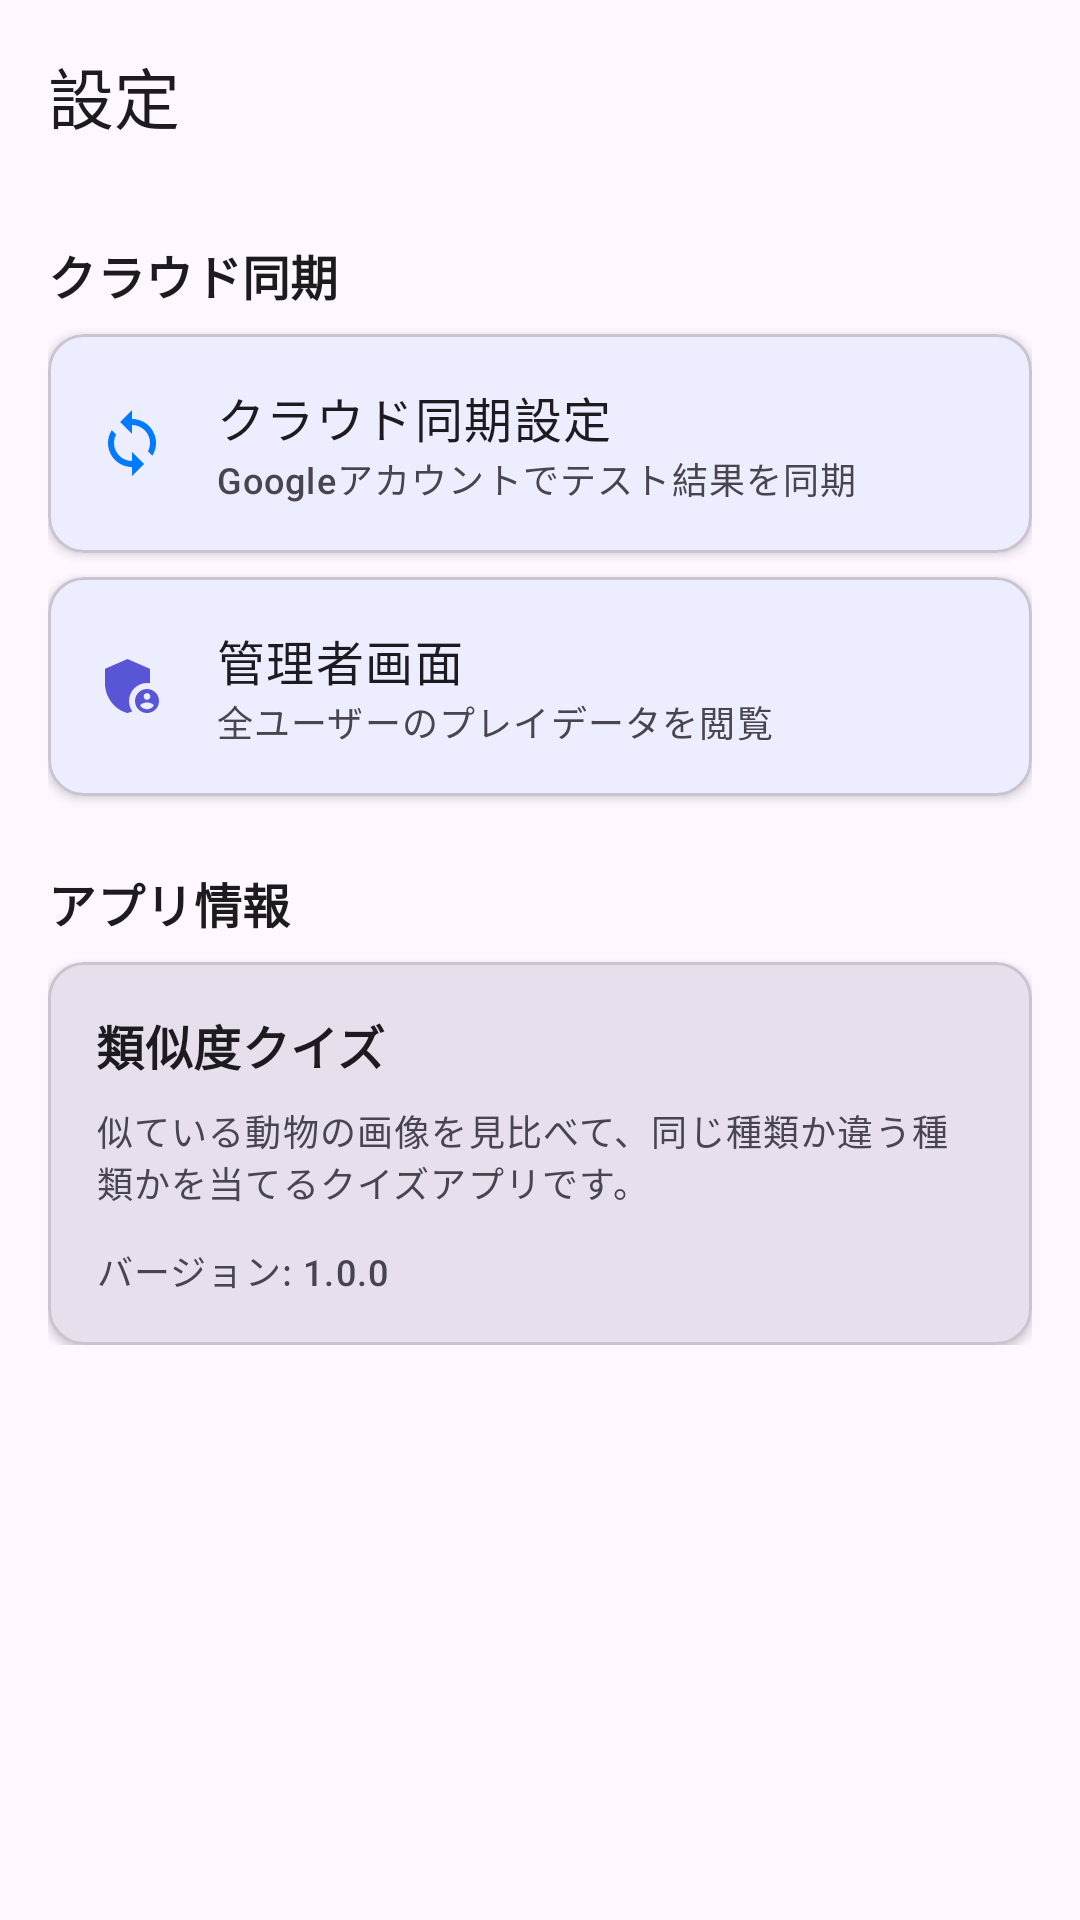

Write the Android layout XML for this screen, with the resource values it uses.
<!-- AndroidManifest.xml: application theme Theme.SimilarityQuiz -->
<!-- res/layout/activity_settings_simple.xml -->
<?xml version="1.0" encoding="utf-8"?>
<androidx.coordinatorlayout.widget.CoordinatorLayout 
    xmlns:android="http://schemas.android.com/apk/res/android"
    xmlns:app="http://schemas.android.com/apk/res-auto"
    android:layout_width="match_parent"
    android:layout_height="match_parent">

    <com.google.android.material.appbar.AppBarLayout
        android:layout_width="match_parent"
        android:layout_height="wrap_content">

        <com.google.android.material.appbar.MaterialToolbar
            android:id="@+id/toolbar"
            android:layout_width="match_parent"
            android:layout_height="?attr/actionBarSize"
            app:title="設定"
            app:navigationIcon="@drawable/ic_arrow_back" />

    </com.google.android.material.appbar.AppBarLayout>

    <androidx.core.widget.NestedScrollView
        android:layout_width="match_parent"
        android:layout_height="match_parent"
        app:layout_behavior="@string/appbar_scrolling_view_behavior">

        <LinearLayout
            android:layout_width="match_parent"
            android:layout_height="wrap_content"
            android:orientation="vertical"
            android:padding="16dp">

            
            <TextView
                android:layout_width="wrap_content"
                android:layout_height="wrap_content"
                android:text="クラウド同期"
                android:textAppearance="?attr/textAppearanceTitleMedium"
                android:textStyle="bold"
                android:layout_marginBottom="8dp" />

            <com.google.android.material.card.MaterialCardView
                android:id="@+id/btnSync"
                android:layout_width="match_parent"
                android:layout_height="wrap_content"
                android:clickable="true"
                android:focusable="true"
                app:cardCornerRadius="12dp"
                app:cardElevation="2dp">

                <LinearLayout
                    android:layout_width="match_parent"
                    android:layout_height="wrap_content"
                    android:orientation="horizontal"
                    android:gravity="center_vertical"
                    android:padding="16dp">

                    <ImageView
                        android:layout_width="24dp"
                        android:layout_height="24dp"
                        android:src="@drawable/ic_sync"
                        android:tint="?attr/colorPrimary" />

                    <LinearLayout
                        android:layout_width="0dp"
                        android:layout_height="wrap_content"
                        android:layout_weight="1"
                        android:layout_marginStart="16dp"
                        android:orientation="vertical">

                        <TextView
                            android:layout_width="wrap_content"
                            android:layout_height="wrap_content"
                            android:text="クラウド同期設定"
                            android:textAppearance="?attr/textAppearanceBodyLarge" />

                        <TextView
                            android:id="@+id/tvSyncStatus"
                            android:layout_width="wrap_content"
                            android:layout_height="wrap_content"
                            android:text="Googleアカウントでテスト結果を同期"
                            android:textAppearance="?attr/textAppearanceBodySmall"
                            android:textColor="?android:textColorSecondary" />

                    </LinearLayout>

                    <ImageView
                        android:layout_width="24dp"
                        android:layout_height="24dp"
                        android:src="@drawable/ic_chevron_right"
                        android:tint="?android:textColorSecondary" />

                </LinearLayout>

            </com.google.android.material.card.MaterialCardView>

            <com.google.android.material.card.MaterialCardView
                android:id="@+id/btnAdmin"
                android:layout_width="match_parent"
                android:layout_height="wrap_content"
                android:layout_marginTop="8dp"
                android:clickable="true"
                android:focusable="true"
                app:cardCornerRadius="12dp"
                app:cardElevation="2dp">

                <LinearLayout
                    android:layout_width="match_parent"
                    android:layout_height="wrap_content"
                    android:orientation="horizontal"
                    android:gravity="center_vertical"
                    android:padding="16dp">

                    <ImageView
                        android:layout_width="24dp"
                        android:layout_height="24dp"
                        android:src="@drawable/ic_admin"
                        android:tint="?attr/colorSecondary" />

                    <LinearLayout
                        android:layout_width="0dp"
                        android:layout_height="wrap_content"
                        android:layout_weight="1"
                        android:layout_marginStart="16dp"
                        android:orientation="vertical">

                        <TextView
                            android:layout_width="wrap_content"
                            android:layout_height="wrap_content"
                            android:text="管理者画面"
                            android:textAppearance="?attr/textAppearanceBodyLarge" />

                        <TextView
                            android:layout_width="wrap_content"
                            android:layout_height="wrap_content"
                            android:text="全ユーザーのプレイデータを閲覧"
                            android:textAppearance="?attr/textAppearanceBodySmall"
                            android:textColor="?android:textColorSecondary" />

                    </LinearLayout>

                    <ImageView
                        android:layout_width="24dp"
                        android:layout_height="24dp"
                        android:src="@drawable/ic_chevron_right"
                        android:tint="?android:textColorSecondary" />

                </LinearLayout>

            </com.google.android.material.card.MaterialCardView>

            
            <TextView
                android:layout_width="wrap_content"
                android:layout_height="wrap_content"
                android:text="アプリ情報"
                android:textAppearance="?attr/textAppearanceTitleMedium"
                android:textStyle="bold"
                android:layout_marginTop="24dp"
                android:layout_marginBottom="8dp" />

            <com.google.android.material.card.MaterialCardView
                android:layout_width="match_parent"
                android:layout_height="wrap_content"
                app:cardCornerRadius="12dp"
                app:cardElevation="2dp"
                app:cardBackgroundColor="?attr/colorSurfaceVariant">

                <LinearLayout
                    android:layout_width="match_parent"
                    android:layout_height="wrap_content"
                    android:orientation="vertical"
                    android:padding="16dp">

                    <TextView
                        android:layout_width="wrap_content"
                        android:layout_height="wrap_content"
                        android:text="類似度クイズ"
                        android:textAppearance="?attr/textAppearanceTitleMedium"
                        android:textStyle="bold" />

                    <TextView
                        android:layout_width="wrap_content"
                        android:layout_height="wrap_content"
                        android:layout_marginTop="8dp"
                        android:text="似ている動物の画像を見比べて、同じ種類か違う種類かを当てるクイズアプリです。"
                        android:textAppearance="?attr/textAppearanceBodySmall" />

                    <TextView
                        android:layout_width="wrap_content"
                        android:layout_height="wrap_content"
                        android:layout_marginTop="12dp"
                        android:text="バージョン: 1.0.0"
                        android:textAppearance="?attr/textAppearanceBodySmall"
                        android:textColor="?android:textColorSecondary" />

                </LinearLayout>

            </com.google.android.material.card.MaterialCardView>

        </LinearLayout>

    </androidx.core.widget.NestedScrollView>

</androidx.coordinatorlayout.widget.CoordinatorLayout>
<!-- resources referenced by this layout -->
<resources>
  <!-- drawable ic_admin (drawable) -->
  <vector xmlns:android="http://schemas.android.com/apk/res/android"
      android:width="24dp"
      android:height="24dp"
      android:viewportWidth="24"
      android:viewportHeight="24">
      <path
          android:fillColor="#000000"
          android:pathData="M17,11c0.34,0 0.67,0.04 1,0.09V6.27L10.5,3 3,6.27v4.91c0,4.54 3.2,8.79 7.5,9.82 0.55,-0.13 1.08,-0.32 1.6,-0.55 -0.69,-0.98 -1.1,-2.17 -1.1,-3.45 0,-3.31 2.69,-6 6,-6z"/>
      <path
          android:fillColor="#000000"
          android:pathData="M17,13c-2.21,0 -4,1.79 -4,4s1.79,4 4,4 4,-1.79 4,-4 -1.79,-4 -4,-4zM17,14.38c0.62,0 1.12,0.51 1.12,1.12s-0.51,1.12 -1.12,1.12 -1.12,-0.51 -1.12,-1.12 0.5,-1.12 1.12,-1.12zM17,19.75c-0.93,0 -1.74,-0.46 -2.24,-1.17 0.05,-0.72 1.51,-1.08 2.24,-1.08s2.19,0.36 2.24,1.08c-0.5,0.71 -1.31,1.17 -2.24,1.17z"/>
  </vector>
  <!-- drawable ic_sync (drawable) -->
  <vector xmlns:android="http://schemas.android.com/apk/res/android"
      android:width="24dp"
      android:height="24dp"
      android:viewportWidth="24"
      android:viewportHeight="24">
      <path
          android:fillColor="#000000"
          android:pathData="M12,4V1L8,5l4,4V6c3.31,0 6,2.69 6,6 0,1.01 -0.25,1.97 -0.7,2.8l1.46,1.46C19.54,15.03 20,13.57 20,12c0,-4.42 -3.58,-8 -8,-8zM12,18c-3.31,0 -6,-2.69 -6,-6 0,-1.01 0.25,-1.97 0.7,-2.8L5.24,7.74C4.46,8.97 4,10.43 4,12c0,4.42 3.58,8 8,8v3l4,-4 -4,-4v3z"/>
  </vector>
  <style name="Theme.SimilarityQuiz" parent="Theme.Material3.Light.NoActionBar">
          <item name="colorPrimary">@color/ios_blue</item>
          <item name="colorPrimaryVariant">@color/primary_variant</item>
          <item name="colorSecondary">@color/secondary</item>
          <item name="android:statusBarColor">@color/background</item>
          <item name="android:windowLightStatusBar">true</item>
          <item name="android:navigationBarColor">@color/background</item>
          <item name="android:windowLightNavigationBar">true</item>
          <item name="android:fontFamily">sans-serif-medium</item>
          
          <item name="alertDialogTheme">@style/RoundedAlertDialog</item>
          <item name="materialAlertDialogTheme">@style/RoundedMaterialAlertDialog</item>
      </style>
  <color name="ios_blue">#007AFF</color>
  <color name="primary_variant">#0051D4</color>
  <color name="secondary">#5856D6</color>
  <color name="background">#F2F2F7</color>
  <style name="RoundedAlertDialog" parent="ThemeOverlay.Material3.MaterialAlertDialog">
          <item name="shapeAppearanceOverlay">@style/RoundedDialogShape</item>
          <item name="android:background">@color/card_background</item>
      </style>
  <style name="RoundedMaterialAlertDialog" parent="ThemeOverlay.Material3.MaterialAlertDialog">
          <item name="shapeAppearanceOverlay">@style/RoundedDialogShape</item>
          <item name="materialAlertDialogBodyTextStyle">@style/DialogBodyText</item>
      </style>
  <style name="RoundedDialogShape" parent="">
          <item name="cornerFamily">rounded</item>
          <item name="cornerSize">24dp</item>
      </style>
  <color name="card_background">#FFFFFF</color>
  <style name="DialogBodyText" parent="MaterialAlertDialog.Material3.Body.Text">
          <item name="android:textColor">@color/text_secondary</item>
      </style>
  <color name="text_secondary">#8E8E93</color>
</resources>
